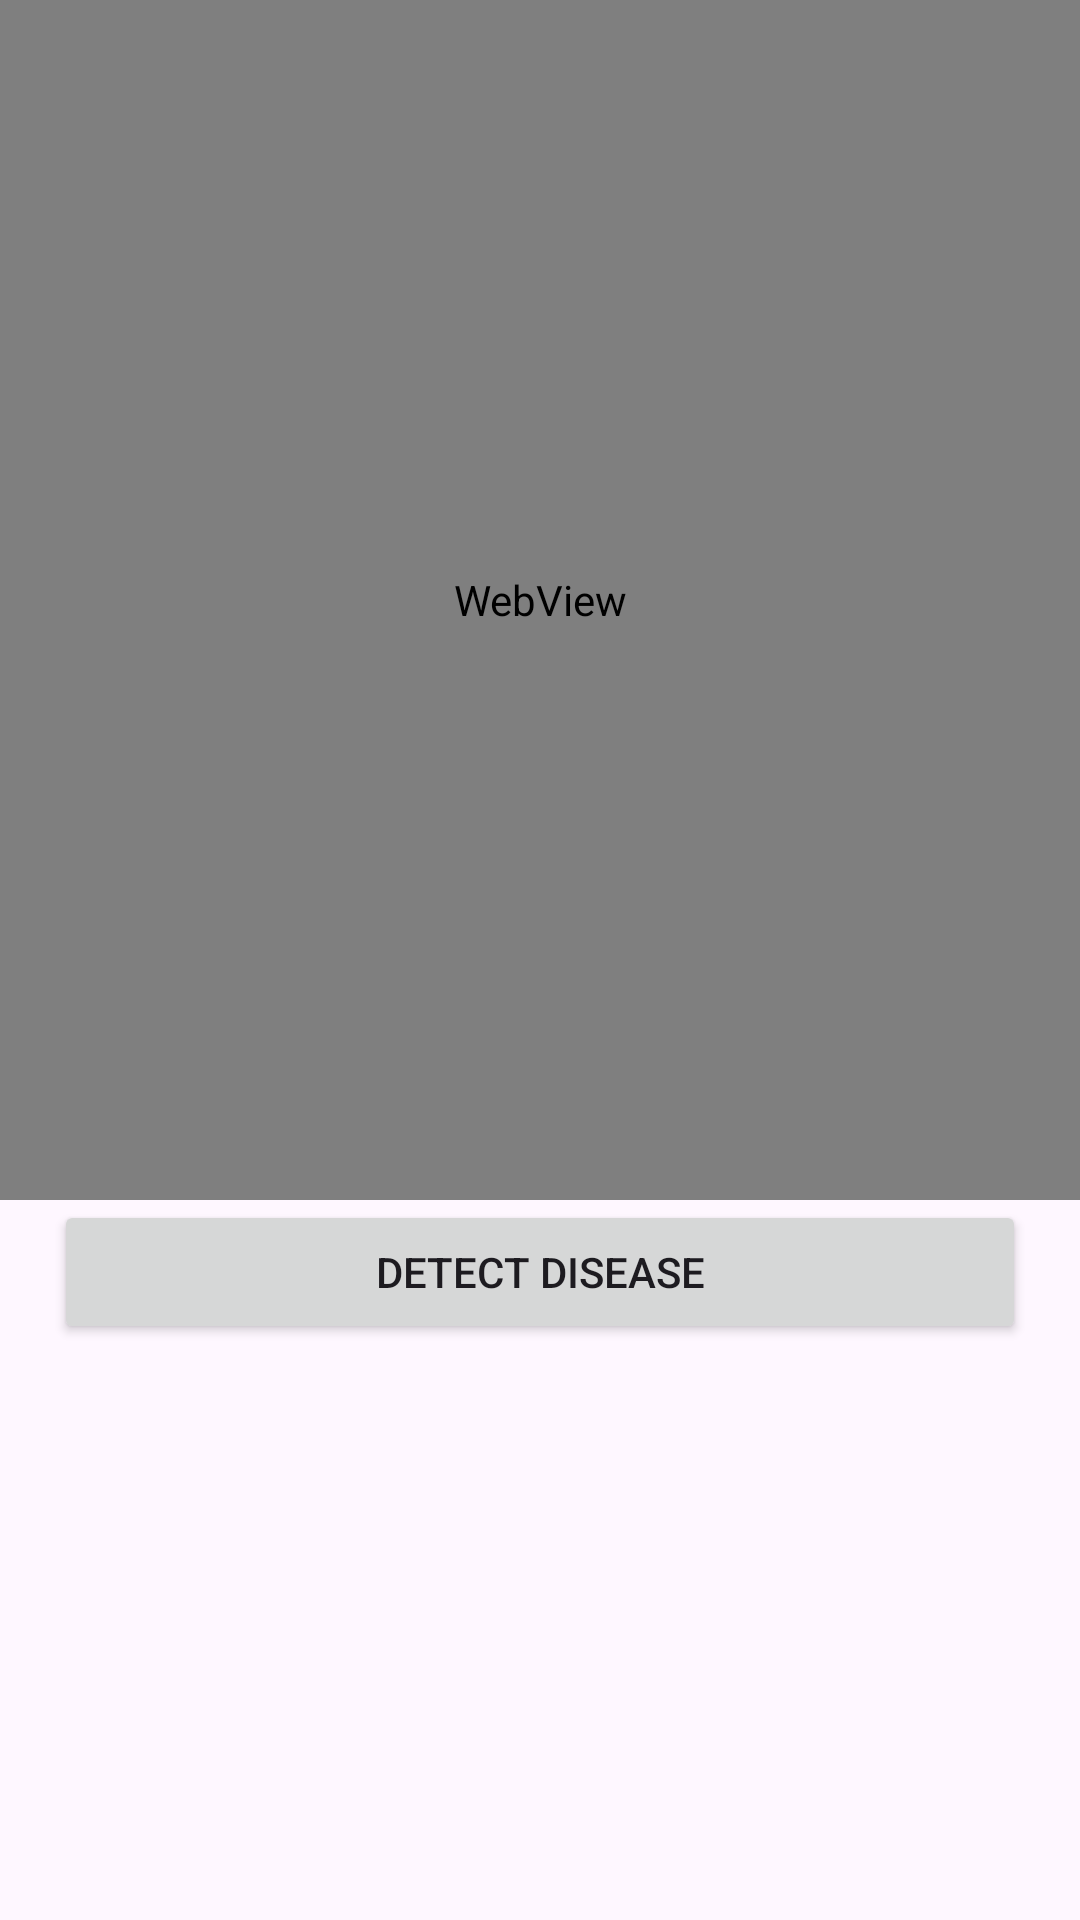

Reconstruct the res/layout file that produces this screen, plus the resources it refers to.
<!-- AndroidManifest.xml: application theme Theme.HiKisanSIH -->
<!-- res/layout/fragment_fund.xml -->
<?xml version="1.0" encoding="utf-8"?>
<LinearLayout xmlns:android="http://schemas.android.com/apk/res/android"
    xmlns:tools="http://schemas.android.com/tools"
    android:layout_width="match_parent"
    android:layout_height="match_parent"
    xmlns:app="http://schemas.android.com/apk/res-auto"
    tools:context=".fragment.phoneAuth.main.FundsFragment"
    android:orientation="vertical">

    <WebView
        android:id="@+id/webView"
        android:layout_width="match_parent"
        android:layout_height="400dp"
        />
    <androidx.recyclerview.widget.RecyclerView
        android:id="@+id/cropRV"
        android:layout_width="match_parent"
        android:layout_height="wrap_content"
        app:layoutManager="androidx.recyclerview.widget.GridLayoutManager"
        />

    <Button
        android:id="@+id/detectButton"
        android:layout_width="match_parent"
        android:layout_height="wrap_content"
        android:text="Detect Disease"
        android:drawableStart="@drawable/ic_location"
        android:layout_marginHorizontal="18dp"
        />


</LinearLayout>
<!-- resources referenced by this layout -->
<resources>
  <style name="Theme.HiKisanSIH" parent="Base.Theme.HiKisanSIH" />
  <style name="Base.Theme.HiKisanSIH" parent="Theme.Material3.Light.NoActionBar">
          
          
      </style>
</resources>
